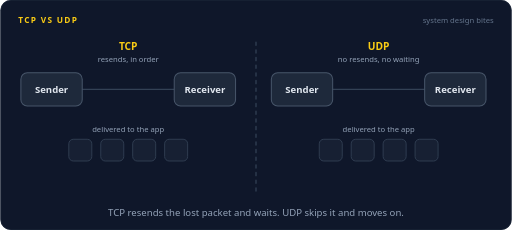
t = 0.00 s
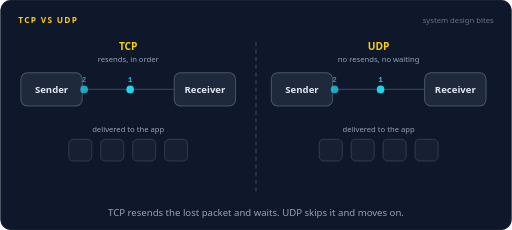
t = 1.64 s
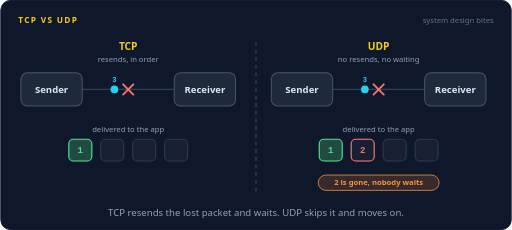
t = 3.30 s
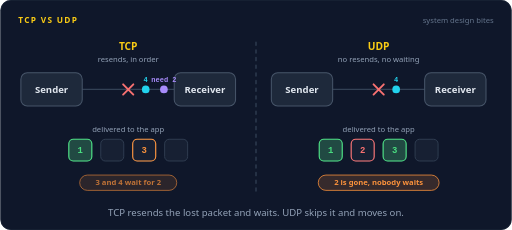
t = 4.98 s
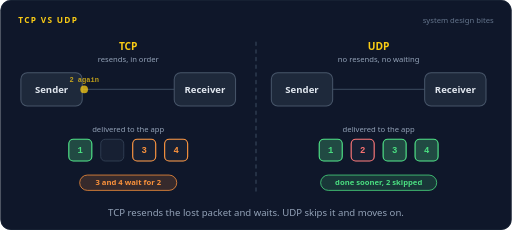
t = 6.64 s
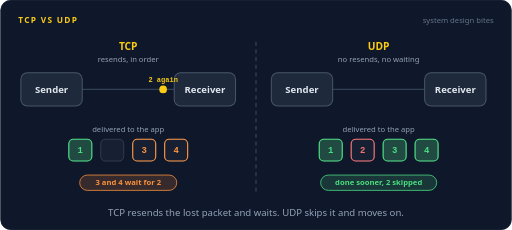
t = 8.36 s

The animated SVG that drew these frames (rendered in a browser with its animation timeline set to each time). Animation: 38 SMIL elements (animate=28,animateMotion=10); frames cover the first 8.36 s, repeats indefinitely.

<svg xmlns="http://www.w3.org/2000/svg" width="800" height="360" viewBox="0 0 800 360" role="img" aria-labelledby="title desc"><title id="title">TCP vs UDP</title><desc id="desc">Split view. On the left, TCP sends packets 1 to 4, packet 2 is lost, packets 3 and 4 wait while the receiver asks for 2 again, then all four reach the app in order. On the right, UDP loses packet 2 too, but delivers 1, 3 and 4 right away and finishes sooner.</desc><rect width="800" height="360" rx="16" fill="#0f172a"/><rect x="0.5" y="0.5" width="799" height="359" rx="16" fill="none" stroke="#1e293b"/><text x="28" y="36" font-family="system-ui,-apple-system,'Segoe UI',Roboto,Helvetica,Arial,sans-serif" font-size="13" font-weight="700" letter-spacing="2" fill="#facc15">TCP VS UDP</text><text x="772" y="36" font-family="system-ui,-apple-system,'Segoe UI',Roboto,Helvetica,Arial,sans-serif" font-size="12" fill="#64748b" text-anchor="end">system design bites</text><path d="M400,66 L400,304" fill="none" stroke="#334155" stroke-width="2" stroke-linecap="round" stroke-linejoin="round" stroke-dasharray="5 7"></path><text x="200" y="78" font-family="system-ui,-apple-system,'Segoe UI',Roboto,Helvetica,Arial,sans-serif" font-size="16" font-weight="700" fill="#facc15" text-anchor="middle">TCP</text><text x="200" y="97" font-family="system-ui,-apple-system,'Segoe UI',Roboto,Helvetica,Arial,sans-serif" font-size="12" font-weight="400" fill="#94a3b8" text-anchor="middle">resends, in order</text><path d="M128,140 L272,140" fill="none" stroke="#334155" stroke-width="2" stroke-linecap="round" stroke-linejoin="round"></path><rect x="32" y="114" width="96" height="52" rx="10" fill="#1e293b" stroke="#475569" stroke-width="1.6"/><text x="80" y="145.25" font-family="system-ui,-apple-system,'Segoe UI',Roboto,Helvetica,Arial,sans-serif" font-size="15" font-weight="600" fill="#e2e8f0" text-anchor="middle">Sender</text><rect x="272" y="114" width="96" height="52" rx="10" fill="#1e293b" stroke="#475569" stroke-width="1.6"/><text x="320" y="145.25" font-family="system-ui,-apple-system,'Segoe UI',Roboto,Helvetica,Arial,sans-serif" font-size="15" font-weight="600" fill="#e2e8f0" text-anchor="middle">Receiver</text><text x="200" y="206" font-family="system-ui,-apple-system,'Segoe UI',Roboto,Helvetica,Arial,sans-serif" font-size="12" font-weight="400" fill="#94a3b8" text-anchor="middle">delivered to the app</text><g opacity="0"><animate attributeName="opacity" dur="14s" repeatCount="indefinite" calcMode="linear" keyTimes="0;0.0429;0.0469;0.1817;0.1857;1" values="0;0;1;1;0;0"/><animateMotion dur="14s" repeatCount="indefinite" calcMode="linear" keyPoints="0;0;1;1" keyTimes="0;0.0429;0.1857;1" path="M128,140 L272,140"/><circle r="6" fill="#22d3ee"></circle><text y="-11" font-family="ui-monospace,SFMono-Regular,Menlo,Consolas,monospace" font-size="11" font-weight="600" fill="#22d3ee" text-anchor="middle">1</text></g><g opacity="0"><animate attributeName="opacity" dur="14s" repeatCount="indefinite" calcMode="linear" keyTimes="0;0.1143;0.1183;0.1817;0.1857;1" values="0;0;1;1;0;0"/><animateMotion dur="14s" repeatCount="indefinite" calcMode="linear" keyPoints="0;0;1;1" keyTimes="0;0.1143;0.1857;1" path="M128,140 L200,140"/><circle r="6" fill="#22d3ee"><animate attributeName="fill" dur="14s" repeatCount="indefinite" calcMode="discrete" keyTimes="0;0.1786" values="#22d3ee;#f87171"/></circle><text y="-11" font-family="ui-monospace,SFMono-Regular,Menlo,Consolas,monospace" font-size="11" font-weight="600" fill="#22d3ee" text-anchor="middle">2</text></g><g opacity="0"><animate attributeName="opacity" dur="14s" repeatCount="indefinite" calcMode="linear" keyTimes="0;0.1857;0.1897;0.3246;0.3286;1" values="0;0;1;1;0;0"/><animateMotion dur="14s" repeatCount="indefinite" calcMode="linear" keyPoints="0;0;1;1" keyTimes="0;0.1857;0.3286;1" path="M128,140 L272,140"/><circle r="6" fill="#22d3ee"></circle><text y="-11" font-family="ui-monospace,SFMono-Regular,Menlo,Consolas,monospace" font-size="11" font-weight="600" fill="#22d3ee" text-anchor="middle">3</text></g><g opacity="0"><animate attributeName="opacity" dur="14s" repeatCount="indefinite" calcMode="linear" keyTimes="0;0.2571;0.2611;0.396;0.4;1" values="0;0;1;1;0;0"/><animateMotion dur="14s" repeatCount="indefinite" calcMode="linear" keyPoints="0;0;1;1" keyTimes="0;0.2571;0.4;1" path="M128,140 L272,140"/><circle r="6" fill="#22d3ee"></circle><text y="-11" font-family="ui-monospace,SFMono-Regular,Menlo,Consolas,monospace" font-size="11" font-weight="600" fill="#22d3ee" text-anchor="middle">4</text></g><g opacity="0"><animate attributeName="opacity" dur="14s" repeatCount="indefinite" calcMode="linear" keyTimes="0;0.1857;0.2029;0.3971;0.4143;1" values="0;0;1;1;0;0"/><path d="M192,132 L208,148 M208,132 L192,148" stroke="#f87171" stroke-width="3" stroke-linecap="round"/></g><g opacity="0"><animate attributeName="opacity" dur="14s" repeatCount="indefinite" calcMode="linear" keyTimes="0;0.3429;0.3469;0.4531;0.4571;1" values="0;0;1;1;0;0"/><animateMotion dur="14s" repeatCount="indefinite" calcMode="linear" keyPoints="0;0;1;1" keyTimes="0;0.3429;0.4571;1" path="M272,140 L128,140"/><circle r="6" fill="#a78bfa"></circle><text y="-11" font-family="ui-monospace,SFMono-Regular,Menlo,Consolas,monospace" font-size="11" font-weight="600" fill="#a78bfa" text-anchor="middle">need 2</text></g><g opacity="0"><animate attributeName="opacity" dur="14s" repeatCount="indefinite" calcMode="linear" keyTimes="0;0.4714;0.4754;0.6103;0.6143;1" values="0;0;1;1;0;0"/><animateMotion dur="14s" repeatCount="indefinite" calcMode="linear" keyPoints="0;0;1;1" keyTimes="0;0.4714;0.6143;1" path="M128,140 L272,140"/><circle r="6" fill="#facc15"></circle><text y="-11" font-family="ui-monospace,SFMono-Regular,Menlo,Consolas,monospace" font-size="11" font-weight="600" fill="#facc15" text-anchor="middle">2 again</text></g><rect x="107" y="218" width="36" height="34" rx="7" fill="#172033" stroke="#334155" stroke-width="1.4"/><g opacity="0"><animate attributeName="opacity" dur="14s" repeatCount="indefinite" calcMode="linear" keyTimes="0;0.1929;0.21;0.94;0.9571;1" values="0;0;1;1;0;0"/><rect x="107" y="218" width="36" height="34" rx="7" fill="#4ade80" fill-opacity="0.22" stroke="#4ade80" stroke-width="1.8"/><text x="125" y="240" font-family="ui-monospace,SFMono-Regular,Menlo,Consolas,monospace" font-size="14" font-weight="700" fill="#4ade80" text-anchor="middle">1</text></g><rect x="157" y="218" width="36" height="34" rx="7" fill="#172033" stroke="#334155" stroke-width="1.4"/><g opacity="0"><animate attributeName="opacity" dur="14s" repeatCount="indefinite" calcMode="linear" keyTimes="0;0.6214;0.6386;0.94;0.9571;1" values="0;0;1;1;0;0"/><rect x="157" y="218" width="36" height="34" rx="7" fill="#4ade80" fill-opacity="0.22" stroke="#4ade80" stroke-width="1.8"/><text x="175" y="240" font-family="ui-monospace,SFMono-Regular,Menlo,Consolas,monospace" font-size="14" font-weight="700" fill="#4ade80" text-anchor="middle">2</text></g><rect x="207" y="218" width="36" height="34" rx="7" fill="#172033" stroke="#334155" stroke-width="1.4"/><g opacity="0"><animate attributeName="opacity" dur="14s" repeatCount="indefinite" calcMode="linear" keyTimes="0;0.3357;0.3529;0.6043;0.6214;1" values="0;0;1;1;0;0"/><rect x="207" y="218" width="36" height="34" rx="7" fill="#fb923c" fill-opacity="0.0" stroke="#fb923c" stroke-width="1.8"/><text x="225" y="240" font-family="ui-monospace,SFMono-Regular,Menlo,Consolas,monospace" font-size="14" font-weight="700" fill="#fb923c" text-anchor="middle">3</text></g><g opacity="0"><animate attributeName="opacity" dur="14s" repeatCount="indefinite" calcMode="linear" keyTimes="0;0.6214;0.6386;0.94;0.9571;1" values="0;0;1;1;0;0"/><rect x="207" y="218" width="36" height="34" rx="7" fill="#4ade80" fill-opacity="0.22" stroke="#4ade80" stroke-width="1.8"/><text x="225" y="240" font-family="ui-monospace,SFMono-Regular,Menlo,Consolas,monospace" font-size="14" font-weight="700" fill="#4ade80" text-anchor="middle">3</text></g><rect x="257" y="218" width="36" height="34" rx="7" fill="#172033" stroke="#334155" stroke-width="1.4"/><g opacity="0"><animate attributeName="opacity" dur="14s" repeatCount="indefinite" calcMode="linear" keyTimes="0;0.4071;0.4243;0.6043;0.6214;1" values="0;0;1;1;0;0"/><rect x="257" y="218" width="36" height="34" rx="7" fill="#fb923c" fill-opacity="0.0" stroke="#fb923c" stroke-width="1.8"/><text x="275" y="240" font-family="ui-monospace,SFMono-Regular,Menlo,Consolas,monospace" font-size="14" font-weight="700" fill="#fb923c" text-anchor="middle">4</text></g><g opacity="0"><animate attributeName="opacity" dur="14s" repeatCount="indefinite" calcMode="linear" keyTimes="0;0.6214;0.6386;0.94;0.9571;1" values="0;0;1;1;0;0"/><rect x="257" y="218" width="36" height="34" rx="7" fill="#4ade80" fill-opacity="0.22" stroke="#4ade80" stroke-width="1.8"/><text x="275" y="240" font-family="ui-monospace,SFMono-Regular,Menlo,Consolas,monospace" font-size="14" font-weight="700" fill="#4ade80" text-anchor="middle">4</text></g><g opacity="0"><animate attributeName="opacity" dur="14s" repeatCount="indefinite" calcMode="linear" keyTimes="0;0.3429;0.36;0.5971;0.6143;1" values="0;0;1;1;0;0"/><rect x="124.04" y="274" width="151.92" height="24" rx="12" fill="#fb923c" fill-opacity="0.16" stroke="#fb923c" stroke-width="1.2"/><text x="200" y="290.32" font-family="system-ui,-apple-system,'Segoe UI',Roboto,Helvetica,Arial,sans-serif" font-size="12" font-weight="600" fill="#fb923c" text-anchor="middle">3 and 4 wait for 2</text></g><g opacity="0"><animate attributeName="opacity" dur="14s" repeatCount="indefinite" calcMode="linear" keyTimes="0;0.6286;0.6457;0.94;0.9571;1" values="0;0;1;1;0;0"/><rect x="135.2" y="274" width="129.6" height="24" rx="12" fill="#4ade80" fill-opacity="0.16" stroke="#4ade80" stroke-width="1.2"/><text x="200" y="290.32" font-family="system-ui,-apple-system,'Segoe UI',Roboto,Helvetica,Arial,sans-serif" font-size="12" font-weight="600" fill="#4ade80" text-anchor="middle">all 4, in order</text></g><text x="592" y="78" font-family="system-ui,-apple-system,'Segoe UI',Roboto,Helvetica,Arial,sans-serif" font-size="16" font-weight="700" fill="#facc15" text-anchor="middle">UDP</text><text x="592" y="97" font-family="system-ui,-apple-system,'Segoe UI',Roboto,Helvetica,Arial,sans-serif" font-size="12" font-weight="400" fill="#94a3b8" text-anchor="middle">no resends, no waiting</text><path d="M520,140 L664,140" fill="none" stroke="#334155" stroke-width="2" stroke-linecap="round" stroke-linejoin="round"></path><rect x="424" y="114" width="96" height="52" rx="10" fill="#1e293b" stroke="#475569" stroke-width="1.6"/><text x="472" y="145.25" font-family="system-ui,-apple-system,'Segoe UI',Roboto,Helvetica,Arial,sans-serif" font-size="15" font-weight="600" fill="#e2e8f0" text-anchor="middle">Sender</text><rect x="664" y="114" width="96" height="52" rx="10" fill="#1e293b" stroke="#475569" stroke-width="1.6"/><text x="712" y="145.25" font-family="system-ui,-apple-system,'Segoe UI',Roboto,Helvetica,Arial,sans-serif" font-size="15" font-weight="600" fill="#e2e8f0" text-anchor="middle">Receiver</text><text x="592" y="206" font-family="system-ui,-apple-system,'Segoe UI',Roboto,Helvetica,Arial,sans-serif" font-size="12" font-weight="400" fill="#94a3b8" text-anchor="middle">delivered to the app</text><g opacity="0"><animate attributeName="opacity" dur="14s" repeatCount="indefinite" calcMode="linear" keyTimes="0;0.0429;0.0469;0.1817;0.1857;1" values="0;0;1;1;0;0"/><animateMotion dur="14s" repeatCount="indefinite" calcMode="linear" keyPoints="0;0;1;1" keyTimes="0;0.0429;0.1857;1" path="M520,140 L664,140"/><circle r="6" fill="#22d3ee"></circle><text y="-11" font-family="ui-monospace,SFMono-Regular,Menlo,Consolas,monospace" font-size="11" font-weight="600" fill="#22d3ee" text-anchor="middle">1</text></g><g opacity="0"><animate attributeName="opacity" dur="14s" repeatCount="indefinite" calcMode="linear" keyTimes="0;0.1143;0.1183;0.1817;0.1857;1" values="0;0;1;1;0;0"/><animateMotion dur="14s" repeatCount="indefinite" calcMode="linear" keyPoints="0;0;1;1" keyTimes="0;0.1143;0.1857;1" path="M520,140 L592,140"/><circle r="6" fill="#22d3ee"><animate attributeName="fill" dur="14s" repeatCount="indefinite" calcMode="discrete" keyTimes="0;0.1786" values="#22d3ee;#f87171"/></circle><text y="-11" font-family="ui-monospace,SFMono-Regular,Menlo,Consolas,monospace" font-size="11" font-weight="600" fill="#22d3ee" text-anchor="middle">2</text></g><g opacity="0"><animate attributeName="opacity" dur="14s" repeatCount="indefinite" calcMode="linear" keyTimes="0;0.1857;0.1897;0.3246;0.3286;1" values="0;0;1;1;0;0"/><animateMotion dur="14s" repeatCount="indefinite" calcMode="linear" keyPoints="0;0;1;1" keyTimes="0;0.1857;0.3286;1" path="M520,140 L664,140"/><circle r="6" fill="#22d3ee"></circle><text y="-11" font-family="ui-monospace,SFMono-Regular,Menlo,Consolas,monospace" font-size="11" font-weight="600" fill="#22d3ee" text-anchor="middle">3</text></g><g opacity="0"><animate attributeName="opacity" dur="14s" repeatCount="indefinite" calcMode="linear" keyTimes="0;0.2571;0.2611;0.396;0.4;1" values="0;0;1;1;0;0"/><animateMotion dur="14s" repeatCount="indefinite" calcMode="linear" keyPoints="0;0;1;1" keyTimes="0;0.2571;0.4;1" path="M520,140 L664,140"/><circle r="6" fill="#22d3ee"></circle><text y="-11" font-family="ui-monospace,SFMono-Regular,Menlo,Consolas,monospace" font-size="11" font-weight="600" fill="#22d3ee" text-anchor="middle">4</text></g><g opacity="0"><animate attributeName="opacity" dur="14s" repeatCount="indefinite" calcMode="linear" keyTimes="0;0.1857;0.2029;0.3971;0.4143;1" values="0;0;1;1;0;0"/><path d="M584,132 L600,148 M600,132 L584,148" stroke="#f87171" stroke-width="3" stroke-linecap="round"/></g><rect x="499" y="218" width="36" height="34" rx="7" fill="#172033" stroke="#334155" stroke-width="1.4"/><g opacity="0"><animate attributeName="opacity" dur="14s" repeatCount="indefinite" calcMode="linear" keyTimes="0;0.1929;0.21;0.94;0.9571;1" values="0;0;1;1;0;0"/><rect x="499" y="218" width="36" height="34" rx="7" fill="#4ade80" fill-opacity="0.22" stroke="#4ade80" stroke-width="1.8"/><text x="517" y="240" font-family="ui-monospace,SFMono-Regular,Menlo,Consolas,monospace" font-size="14" font-weight="700" fill="#4ade80" text-anchor="middle">1</text></g><rect x="549" y="218" width="36" height="34" rx="7" fill="#172033" stroke="#334155" stroke-width="1.4"/><g opacity="0"><animate attributeName="opacity" dur="14s" repeatCount="indefinite" calcMode="linear" keyTimes="0;0.2;0.2171;0.94;0.9571;1" values="0;0;1;1;0;0"/><rect x="549" y="218" width="36" height="34" rx="7" fill="#f87171" fill-opacity="0.0" stroke="#f87171" stroke-width="1.8"/><text x="567" y="240" font-family="ui-monospace,SFMono-Regular,Menlo,Consolas,monospace" font-size="14" font-weight="700" fill="#f87171" text-anchor="middle">2</text></g><rect x="599" y="218" width="36" height="34" rx="7" fill="#172033" stroke="#334155" stroke-width="1.4"/><g opacity="0"><animate attributeName="opacity" dur="14s" repeatCount="indefinite" calcMode="linear" keyTimes="0;0.3357;0.3529;0.94;0.9571;1" values="0;0;1;1;0;0"/><rect x="599" y="218" width="36" height="34" rx="7" fill="#4ade80" fill-opacity="0.22" stroke="#4ade80" stroke-width="1.8"/><text x="617" y="240" font-family="ui-monospace,SFMono-Regular,Menlo,Consolas,monospace" font-size="14" font-weight="700" fill="#4ade80" text-anchor="middle">3</text></g><rect x="649" y="218" width="36" height="34" rx="7" fill="#172033" stroke="#334155" stroke-width="1.4"/><g opacity="0"><animate attributeName="opacity" dur="14s" repeatCount="indefinite" calcMode="linear" keyTimes="0;0.4071;0.4243;0.94;0.9571;1" values="0;0;1;1;0;0"/><rect x="649" y="218" width="36" height="34" rx="7" fill="#4ade80" fill-opacity="0.22" stroke="#4ade80" stroke-width="1.8"/><text x="667" y="240" font-family="ui-monospace,SFMono-Regular,Menlo,Consolas,monospace" font-size="14" font-weight="700" fill="#4ade80" text-anchor="middle">4</text></g><g opacity="0"><animate attributeName="opacity" dur="14s" repeatCount="indefinite" calcMode="linear" keyTimes="0;0.2143;0.2314;0.39;0.4071;1" values="0;0;1;1;0;0"/><rect x="497.44" y="274" width="189.12" height="24" rx="12" fill="#fb923c" fill-opacity="0.16" stroke="#fb923c" stroke-width="1.2"/><text x="592" y="290.32" font-family="system-ui,-apple-system,'Segoe UI',Roboto,Helvetica,Arial,sans-serif" font-size="12" font-weight="600" fill="#fb923c" text-anchor="middle">2 is gone, nobody waits</text></g><g opacity="0"><animate attributeName="opacity" dur="14s" repeatCount="indefinite" calcMode="linear" keyTimes="0;0.4143;0.4314;0.94;0.9571;1" values="0;0;1;1;0;0"/><rect x="501.16" y="274" width="181.68" height="24" rx="12" fill="#4ade80" fill-opacity="0.16" stroke="#4ade80" stroke-width="1.2"/><text x="592" y="290.32" font-family="system-ui,-apple-system,'Segoe UI',Roboto,Helvetica,Arial,sans-serif" font-size="12" font-weight="600" fill="#4ade80" text-anchor="middle">done sooner, 2 skipped</text></g><text x="400.0" y="338" font-family="system-ui,-apple-system,'Segoe UI',Roboto,Helvetica,Arial,sans-serif" font-size="15" fill="#94a3b8" text-anchor="middle">TCP resends the lost packet and waits. UDP skips it and moves on.</text></svg>
